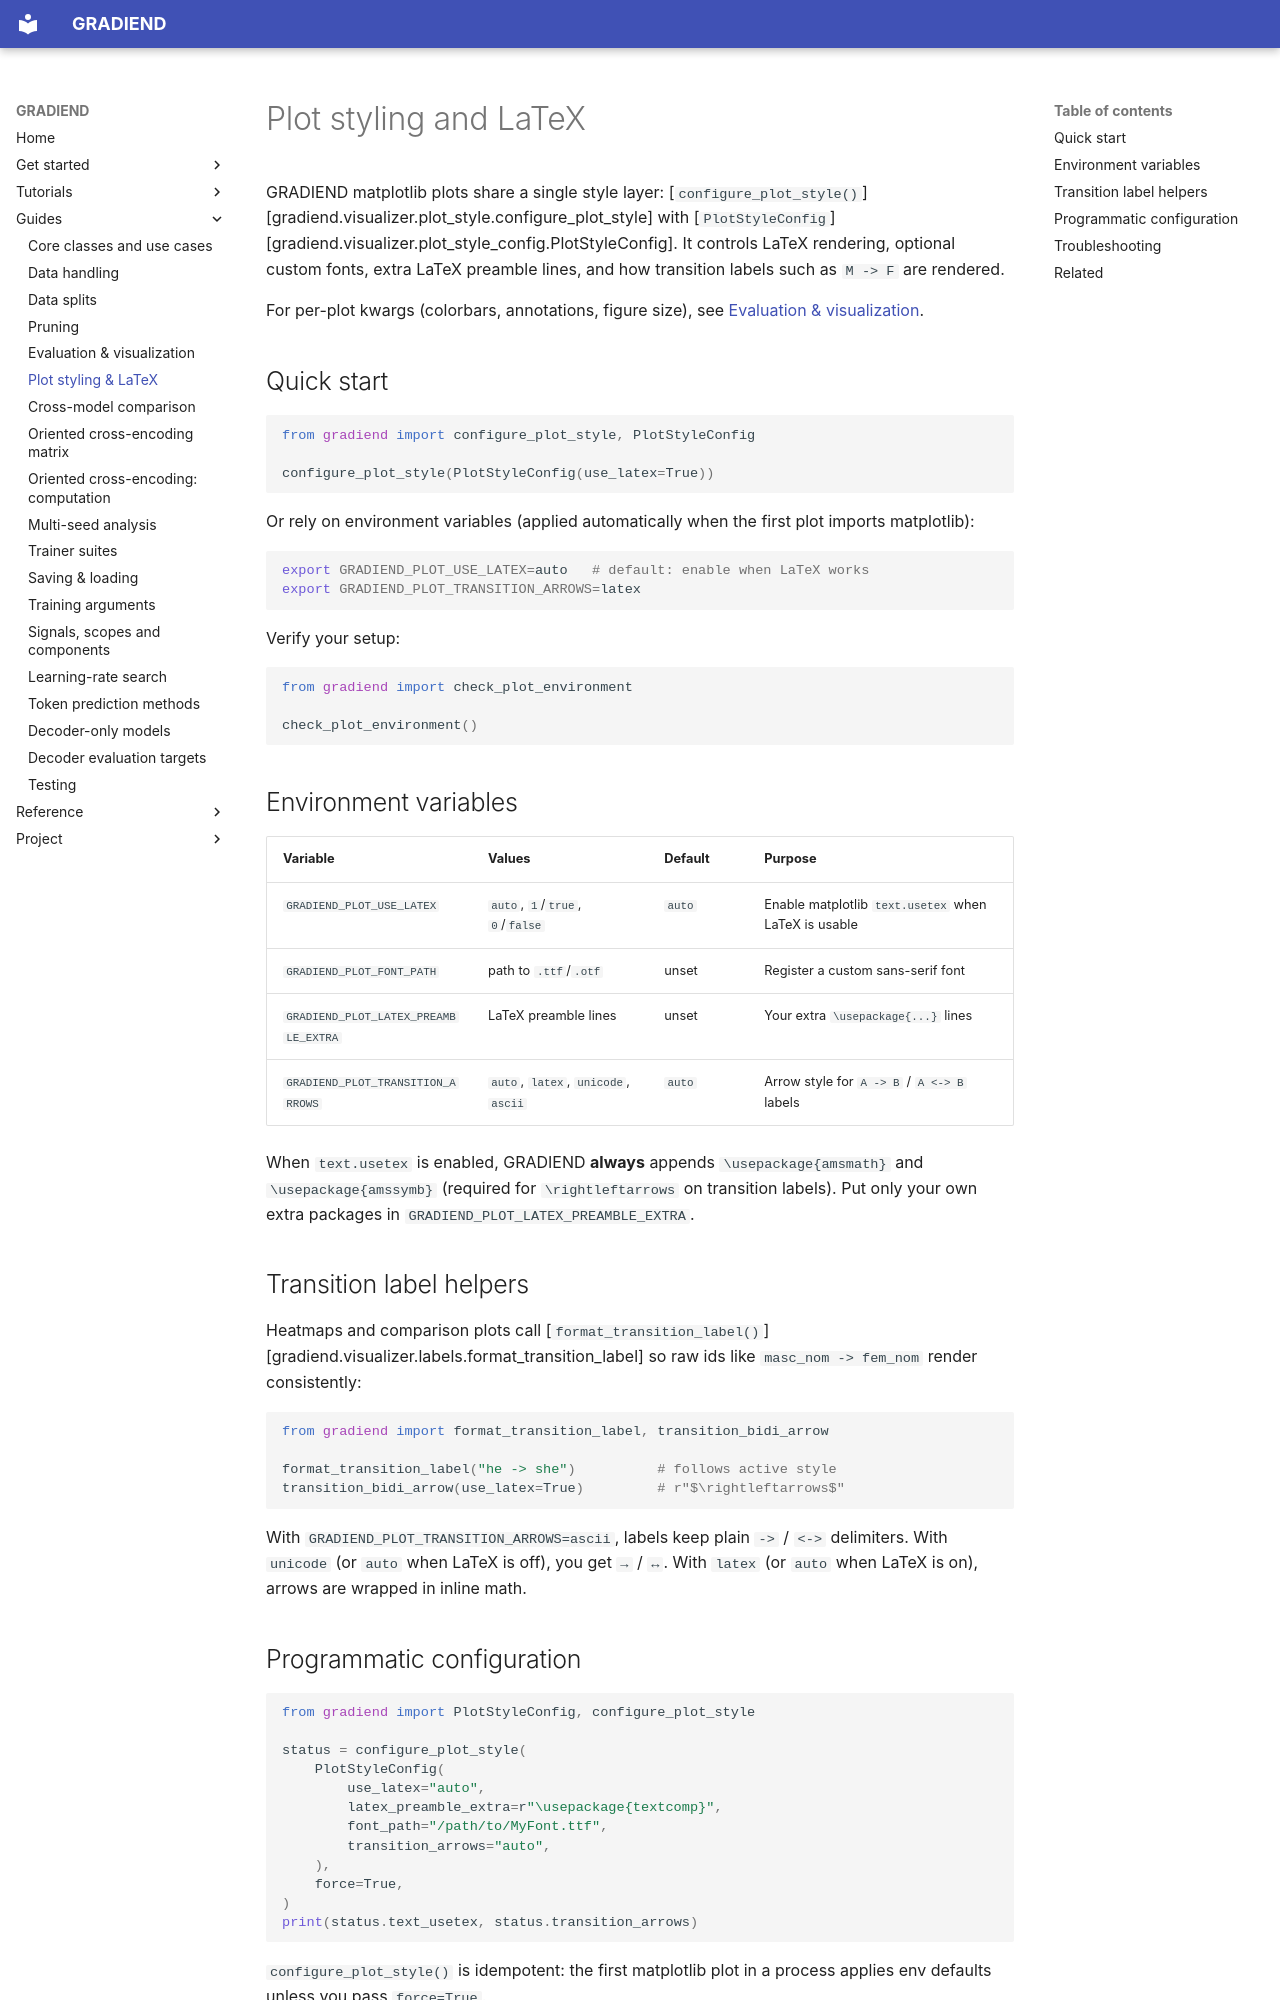

repository: aieng-lab/gradiend-iend · page: guides/plot-styling-latex/index.html · generator: mkdocs

# Plot styling and LaTeX

GRADIEND matplotlib plots share a single style layer: [`configure_plot_style()`][gradiend.visualizer.plot_style.configure_plot_style] with [`PlotStyleConfig`][gradiend.visualizer.plot_style_config.PlotStyleConfig]. It controls LaTeX rendering, optional custom fonts, extra LaTeX preamble lines, and how transition labels such as `M -> F` are rendered.

For per-plot kwargs (colorbars, annotations, figure size), see [Evaluation & visualization](evaluation-visualization.md).

## Quick start

```python
from gradiend import configure_plot_style, PlotStyleConfig

configure_plot_style(PlotStyleConfig(use_latex=True))
```

Or rely on environment variables (applied automatically when the first plot imports matplotlib):

```bash
export GRADIEND_PLOT_USE_LATEX=auto   # default: enable when LaTeX works
export GRADIEND_PLOT_TRANSITION_ARROWS=latex
```

Verify your setup:

```python
from gradiend import check_plot_environment

check_plot_environment()
```

## Environment variables

| Variable | Values | Default | Purpose |
|----------|--------|---------|---------|
| `GRADIEND_PLOT_USE_LATEX` | `auto`, `1`/`true`, `0`/`false` | `auto` | Enable matplotlib `text.usetex` when LaTeX is usable |
| `GRADIEND_PLOT_FONT_PATH` | path to `.ttf`/`.otf` | unset | Register a custom sans-serif font |
| `GRADIEND_PLOT_LATEX_PREAMBLE_EXTRA` | LaTeX preamble lines | unset | Your extra `\usepackage{...}` lines |
| `GRADIEND_PLOT_TRANSITION_ARROWS` | `auto`, `latex`, `unicode`, `ascii` | `auto` | Arrow style for `A -> B` / `A <-> B` labels |

When `text.usetex` is enabled, GRADIEND **always** appends `\usepackage{amsmath}` and `\usepackage{amssymb}` (required for `\rightleftarrows` on transition labels). Put only your own extra packages in `GRADIEND_PLOT_LATEX_PREAMBLE_EXTRA`.

## Transition label helpers

Heatmaps and comparison plots call [`format_transition_label()`][gradiend.visualizer.labels.format_transition_label] so raw ids like `masc_nom -> fem_nom` render consistently:

```python
from gradiend import format_transition_label, transition_bidi_arrow

format_transition_label("he -> she")          # follows active style
transition_bidi_arrow(use_latex=True)         # r"$\rightleftarrows$"
```

With `GRADIEND_PLOT_TRANSITION_ARROWS=ascii`, labels keep plain `->` / `<->` delimiters. With `unicode` (or `auto` when LaTeX is off), you get `→` / `↔`. With `latex` (or `auto` when LaTeX is on), arrows are wrapped in inline math.
